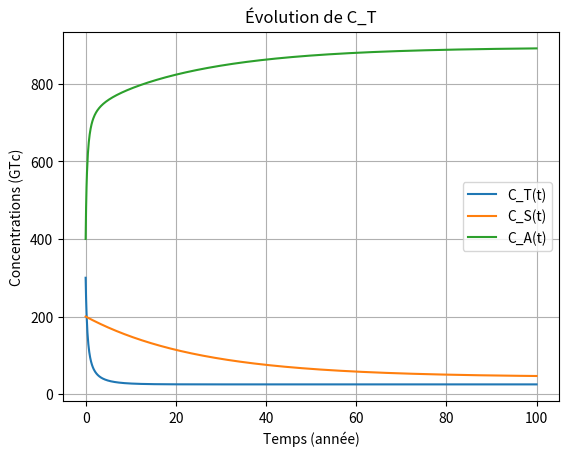

Reproduce this figure in Python.
import numpy as np
import matplotlib.pyplot as plt

# Coefficients - Scénario de déforestation
alpha = 0.4    # Diminution forte de la photosynthèse
beta = 0.08     # Hausse brutale de la mortalité
delta = 0.04    # Augmentation du transfert vers les sols
gamma = 0.03    # Décomposition accélérée
K = 40        # Réduction de la capacité de stockage

def f_Ca(t,CT,CS):
    return -alpha*CT *(1-CT/K) + beta*CT+ delta*CS

def df_Ca(t,x):
    return 0

def f_Ct(t, CT):
    return - (alpha / K) * CT**2 + (alpha - beta - delta - gamma) * CT

def df_Ct(t,x):
    return -2* (alpha/K)*x+(alpha-beta-delta-gamma)

def f_Cs(t,CS):
    return gamma*CT - delta * CS + delta*CT

def df_Cs(t,x):
    return -delta

def Newton_explicit(f, df, x0, t, max_iter, eps):
    x = x0
    for k in range(max_iter):
        fx = f(x)
        dfx = df(x)
        if abs(fx) < eps:
            return x, k
        if dfx == 0:
            raise ZeroDivisionError("La dérivée est nulle, impossible de continuer.")
        x = x - fx / dfx
    return x, k

def euler_implicite(f, df, Ct0, t0, tf, N):
    t = np.linspace(t0, tf, N + 1)
    Ct = np.zeros(N + 1)
    Ct[0] = Ct0
    h = (tf - t0) / N
    for n in range(N):
        t_next = t[n+1]
        Ct_n = Ct[n]
        F = lambda Ct_next: Ct_next - (Ct_n + h * f(t_next, Ct_next))
        dF = lambda Ct_next: 1 - h * df(t_next, Ct_next)
        Ct_next, _ = Newton_explicit(F, dF, Ct_n, t_next, max_iter=1000, eps=1e-6)
        Ct[n+1] = Ct_next
   
    return t, Ct



# Conditions initiales
CA0 = 400   # Atmosphère
CT0 = 300   # Arbres
CS0 = 200  # Sols
#les bornes temporelles
t0 = 0
tf = 100
#nombre de pas
N = 1000
h = (tf - t0) / N

t,C_T = euler_implicite(f_Ct,df_Ct,CT0,t0,tf,N)
CT = C_T[N]
_,C_S = euler_implicite(f_Cs,df_Cs,CS0,t0,tf,N)
CS = C_S[N]

C_A = np.zeros(N + 1)
C_A[0] = CA0
for i in range(N):
    C_A[i+1] = C_A[i] + h*f_Ca(t,C_T[i],C_S[i])


plt.plot(t, C_T, label="C_T(t)")
plt.plot(t,C_S,label="C_S(t)")
plt.plot(t,C_A,label="C_A(t)")
plt.xlabel("Temps (année)")
plt.ylabel("Concentrations (GTc)")
plt.grid(True)
plt.legend()
plt.title("Évolution de C_T")
plt.show()